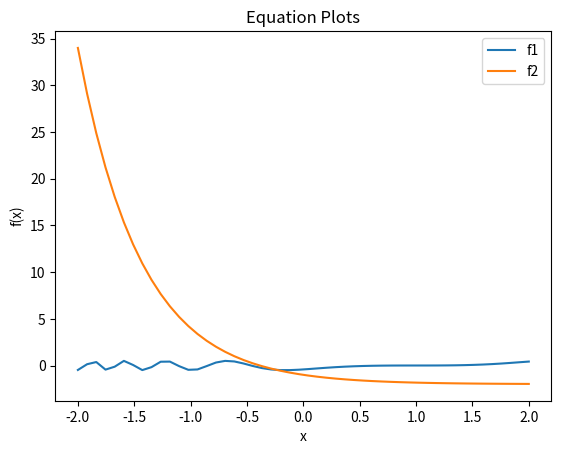
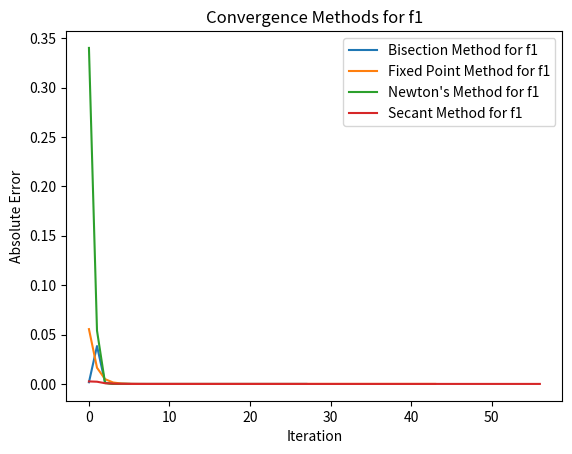
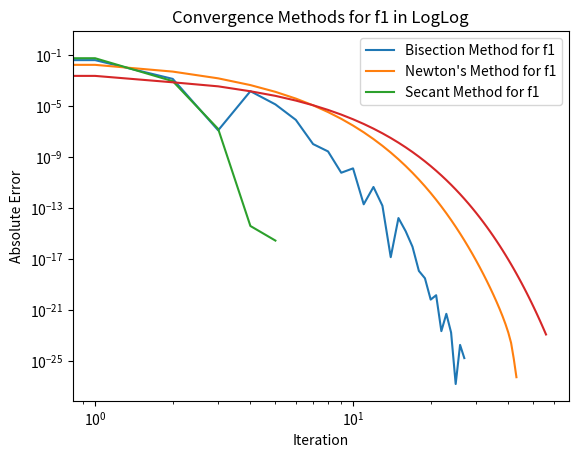
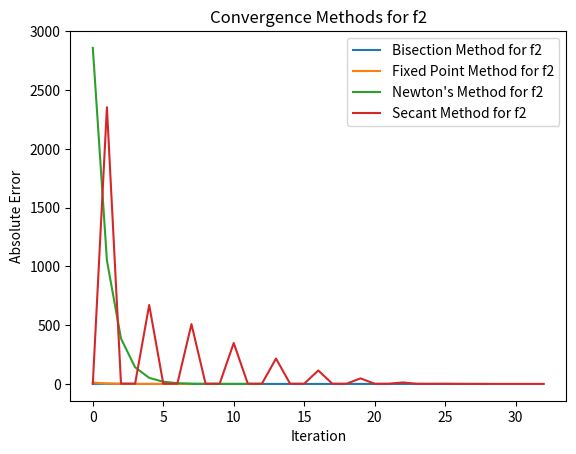
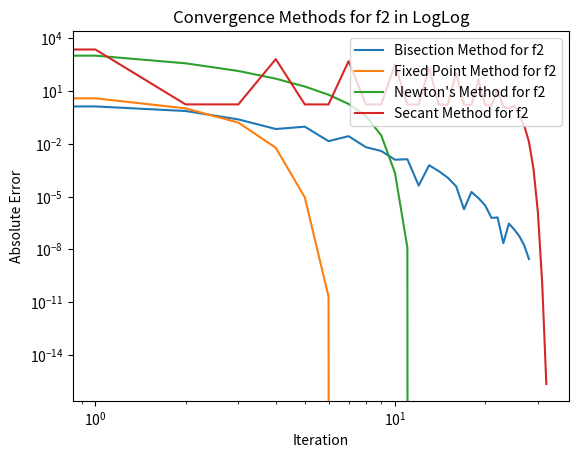

Here is the Python script that generated these plots, in order:
import numpy as np
import matplotlib.pyplot as plt


def my_fun(x, type):
    if type == 0:
        f = (1/2)*np.sin((x-1)**3)
    if type == 1:
        f = 6**(-x)-2
    return f


def my_fun_deriv(x, n, h=1e-8):
    # argument n is type number
    der = (my_fun(x+h, n)-my_fun(x, n))/h
    return der


# show plots for equations
val = np.linspace(-2, 2)
plt.plot(val, my_fun(val, 0))
plt.plot(val, my_fun(val, 1))
plt.title("Equation Plots")
plt.xlabel("x")
plt.ylabel("f(x)")
plt.legend(["f1", "f2"], loc ="upper right")
plt.show()


def bisection(a, b, n, e, max):
    i = 1
    fa = my_fun(a, n)
    pn = []
    abs_err_array = []
    while i <= max:
        p = a+((b-a)/2)
        abs_err = abs(my_fun(p, n))
        abs_err_array.append(abs_err)
        pn.append(p)
        fp = my_fun(p, n)
        if fp == 0 or (b-a)/2 < e:
            return [p, pn, abs_err_array]
        i += 1
        if fa*fp > 0:
            a = p
            fa = fp
        else:
            b = p


def fixed_point(p0, n, e, max):
    i = 1
    pn = []
    abs_err_array = []
    while i <= max:
        # updated p because original function does not converge by fixed point.
        p = p0 - my_fun(p0, n)/my_fun_deriv(p0, n)
        pn.append(p)
        abs_err = abs(my_fun(p, n))
        abs_err_array.append(abs_err)
        pn.append(p)
        if abs(p - p0) < e:
            return [p, pn, abs_err_array]
        i += 1
        p0 = p


def newton(p0, n, e, max):
    i = 1
    pn = []
    abs_err_array = []
    while i <= max:
        p = p0 - my_fun(p0, n)/my_fun_deriv(p0, n)
        pn.append(p)
        abs_err = abs(my_fun(p, n))
        abs_err_array.append(abs_err)
        pn.append(p)
        if abs(p-p0) < e:
            return [p, pn, abs_err_array]
        i += 1
        p0 = p


def secant(p0, p1, n, e, max):
    i = 2
    pn = []
    abs_err_array = []
    q0 = my_fun(p0, n)
    q1 = my_fun(p1, n)
    while i <= max:
        p = p1-(q1*(p1-p0)/(q1-q0))
        pn.append(p)
        abs_err = abs(my_fun(p, n))
        abs_err_array.append(abs_err)
        pn.append(p)
        if abs(p-p1) < e:
            return [p, pn, abs_err_array]
        i += 1
        p0 = p1
        q0 = q1
        p1 = p
        q1 = my_fun(p, n)


# show convergence plots for f1 and f2
_, _, bis_err0 = bisection(-0.3, 2, 0, 1e-8, 1000)
_, _, fix_err0 = fixed_point(0, 0, 1e-8, 1000)
_, _, new_err0 = newton(-0.3, 0, 1e-8, 1000)
_, _, sec_err0 = secant(-0.3, 2, 0, 1e-8, 1000)
plt.figure(dpi=150)
x1 = np.arange(len(bis_err0))
x2 = np.arange(len(fix_err0))
x3 = np.arange(len(new_err0))
x4 = np.arange(len(sec_err0))

# original plots
plt.plot(x1, bis_err0)
plt.plot(x2, fix_err0)
plt.plot(x3, new_err0)
plt.plot(x4, sec_err0)
plt.legend(["Bisection Method for f1", "Fixed Point Method for f1",
            "Newton's Method for f1", "Secant Method for f1"], loc="upper right")
plt.title("Convergence Methods for f1")
plt.xlabel("Iteration")
plt.ylabel("Absolute Error")
plt.show()

# loglog plots
plt.figure(dpi=150)
plt.loglog(x1, bis_err0)
plt.loglog(x2, fix_err0)
plt.loglog(x3, new_err0)
plt.loglog(x4, sec_err0)
plt.legend(["Bisection Method for f1", "Newton's Method for f1", "Secant Method for f1"], loc="upper right")
plt.title("Convergence Methods for f1 in LogLog")
plt.xlabel("Iteration")
plt.ylabel("Absolute Error")
plt.show()


_, _, bis_err1 = bisection(-2, 1, 1, 1e-8, 1000)
_, _, fix_err1 = fixed_point(-2, 1, 1e-8, 1000)
_, _, new_err1 = newton(-5, 1, 1e-8, 1000)
_, _, sec_err1 = secant(-2, 1, 1, 1e-8, 1000)
plt.figure(dpi=150)
x1 = np.arange(len(bis_err1))
x2 = np.arange(len(fix_err1))
x3 = np.arange(len(new_err1))
x4 = np.arange(len(sec_err1))

# original plots
plt.plot(x1, bis_err1)
plt.plot(x2, fix_err1)
plt.plot(x3, new_err1)
plt.plot(x4, sec_err1)
plt.legend(["Bisection Method for f2", "Fixed Point Method for f2",
            "Newton's Method for f2", "Secant Method for f2"], loc="upper right")
plt.title("Convergence Methods for f2")
plt.xlabel("Iteration")
plt.ylabel("Absolute Error")
plt.show()

# loglog plots
plt.figure(dpi=150)
plt.loglog(x1, bis_err1)
plt.loglog(x2, fix_err1)
plt.loglog(x3, new_err1)
plt.loglog(x4, sec_err1)
plt.legend(["Bisection Method for f2", "Fixed Point Method for f2",
            "Newton's Method for f2", "Secant Method for f2"], loc="upper right")
plt.title("Convergence Methods for f2 in LogLog")
plt.xlabel("Iteration")
plt.ylabel("Absolute Error")
plt.show()
